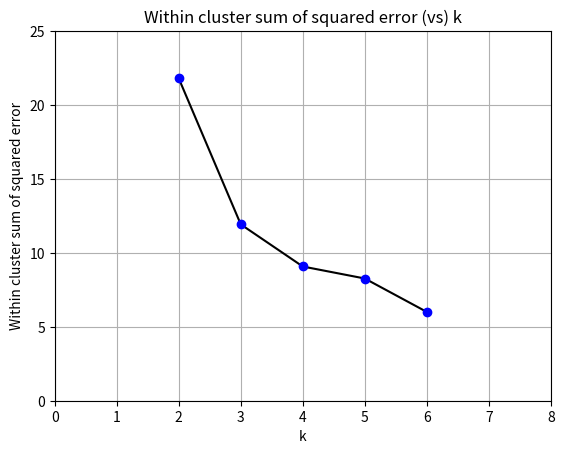

Python code for this plot:
import matplotlib.pyplot as plt

x = [2,3,4,5,6]
y = [
    21.798557984538988,
    11.927180213371985,
    9.078933639372583,
    8.267036504165342,
    6.006964022367253
]
plt.xlabel('k')
plt.ylabel('Within cluster sum of squared error')
plt.title('Within cluster sum of squared error (vs) k')
plt.plot(x, y, 'k', x, y, 'bo')
plt.axis([0, 8, 0, 25])
plt.grid(True)
plt.show()
